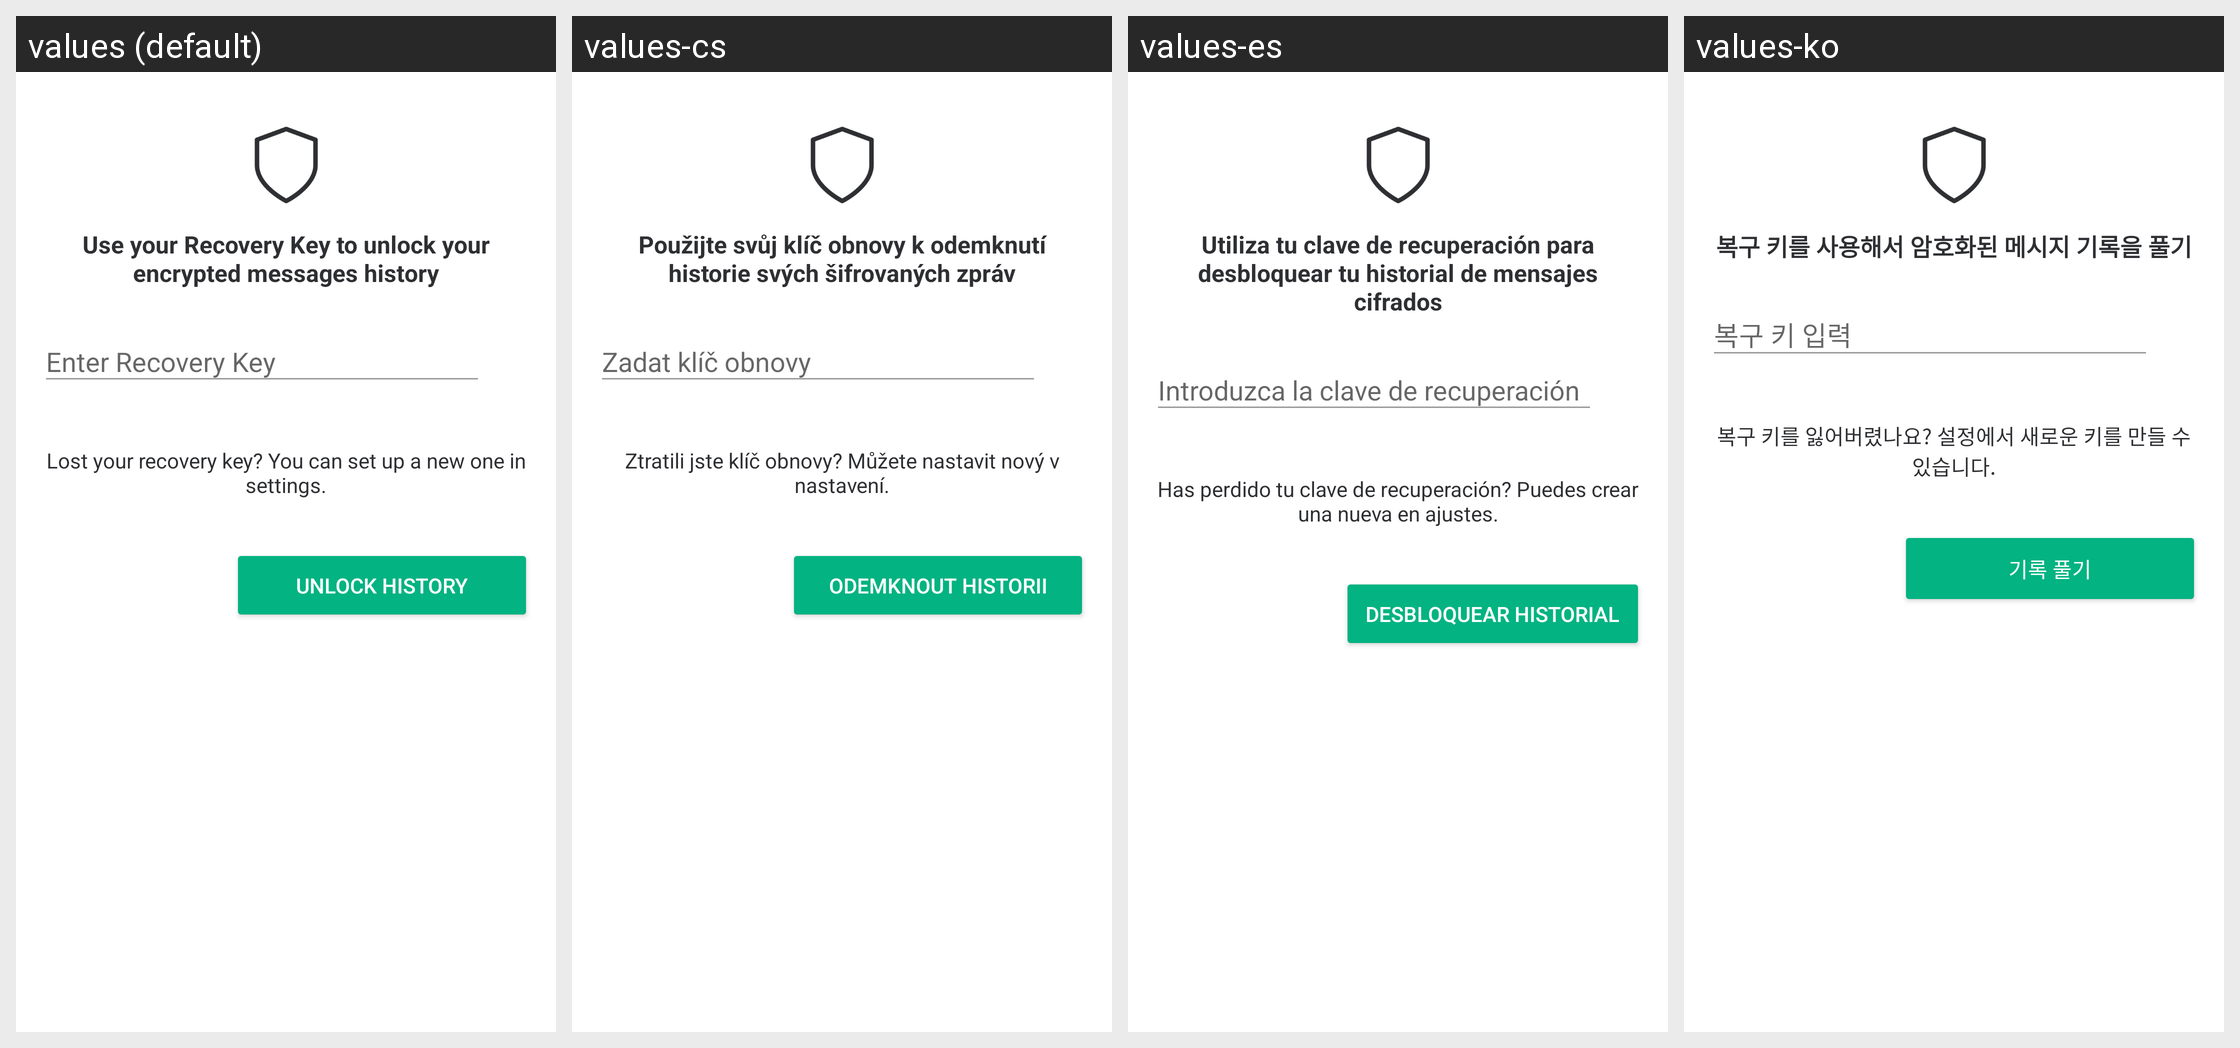

Locale-by-locale string values for the Android screen shown in this grid:
Android screen res/layout/fragment_keys_backup_restore_from_key.xml rendered under 4 locales, left to right: values (default), values-cs, values-es, values-ko. Device: Nexus 5 (rendered at 1080×1920; each locale shown at half size, 540×960, under a caption strip naming it); theme AppTheme.Light.
Other locales in the repository, not shown: values-ar, values-bg, values-bn-rIN, values-bs, values-ca, values-cy, values-da, values-de, values-el, values-en-rGB, values-eo, values-es-rMX, values-eu, values-fa, values-fi, values-fr, values-fy, values-ga, values-gl, values-he, values-hu, values-id, values-in, values-is, values-it, values-ja, values-lv, values-nb-rNO, values-nl, values-nn, values-pl, values-pt, values-pt-rBR, values-ro, values-ru, values-sk, values-sq, values-sr, values-sv, values-te, values-th, values-tlh, values-tr, values-uk, values-vls, values-zh-rCN, values-zh-rTW.
Strings drawn on this screen, with the default value and each locale's value (text and hints the layout hard-codes, and strings that could not be matched under every locale, appear in the picture but are not listed):

keys_backup_restore_with_recovery_key
  values: Use your Recovery Key to unlock your encrypted messages history
  values-cs: Použijte svůj klíč obnovy k odemknutí historie svých šifrovaných zpráv
  values-es: Utiliza tu clave de recuperación para desbloquear tu historial de mensajes cifrados
  values-ko: 복구 키를 사용해서 암호화된 메시지 기록을 풀기

keys_backup_restore_key_enter_hint
  values: Enter Recovery Key
  values-cs: Zadat klíč obnovy
  values-es: Introduzca la clave de recuperación
  values-ko: 복구 키 입력

keys_backup_restore_with_key_helper
  values: Lost your recovery key? You can set up a new one in settings.
  values-cs: Ztratili jste klíč obnovy? Můžete nastavit nový v nastavení.
  values-es: Has perdido tu clave de recuperación? Puedes crear una nueva en ajustes.
  values-ko: 복구 키를 잃어버렸나요? 설정에서 새로운 키를 만들 수 있습니다.

keys_backup_unlock_button
  values: Unlock History
  values-cs: Odemknout historii
  values-es: Desbloquear historial
  values-ko: 기록 풀기
